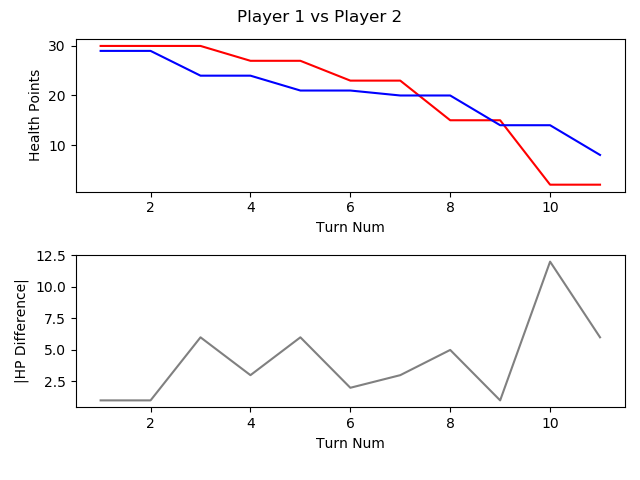

The file beside this chart, header and first rows:
, TURN_NO, P1_HEALTH, P2_HEALTH, CURRENT_PLAYER, AMOUNTHEALEDTHISTURN, NUMATTACKSTHISTURN, NUMCARDSDRAWNTHISTURN, NUMCARDSPLAYEDTHISTURN, NUMCARDSTODRAW, NUMELEMENTALSPLAYEDLASTTURN, NUMELEMENTALSPLAYEDTHISTURN, NUMFRIENDLYMINIONSTHATATTACKEDTHISTURN, NUMFRIENDLYMINIONSTHATDIEDTHISTURN, NUMMINIONSPLAYEDTHISTURN, NUMMINIONSPLAYERKILLEDTHISTURN, NUMOPTIONSPLAYEDTHISTURN, NUMSECRETSPLAYEDTHISGAME, NUMSPELLSPLAYEDTHISGAME, NUMTIMESHEROPOWERUSEDTHISGAME, REMAININGMANA, TOTALMANASPENTTHISGAME, USEDMANATHISTURN
1, 1, 30, 29, P1 FitzVonGerald, 0, 0, 1, 1, 0, 0, 0, 0, 0, 0, 0, 2, 0, 1, 0, 0, 1, 1
2, 2, 30, 29, P2 RehHausZuckFuchs, 0, 0, 1, 0, 0, 0, 0, 0, 0, 0, 0, 0, 0, 0, 0, 1, 0, 0
3, 3, 30, 24, P1 FitzVonGerald, 0, 0, 1, 1, 0, 0, 0, 0, 0, 0, 0, 2, 0, 2, 0, 0, 3, 2
4, 4, 27, 24, P2 RehHausZuckFuchs, 0, 0, 1, 2, 0, 0, 0, 0, 0, 0, 0, 3, 0, 1, 0, 0, 3, 2
5, 5, 27, 21, P1 FitzVonGerald, 0, 0, 1, 2, 0, 0, 0, 1, 0, 2, 0, 5, 0, 2, 0, 1, 5, 2
6, 6, 23, 21, P2 RehHausZuckFuchs, 0, 0, 1, 3, 0, 0, 0, 0, 0, 3, 0, 4, 0, 1, 0, 0, 6, 3
7, 7, 23, 20, P1 FitzVonGerald, 0, 0, 1, 1, 0, 0, 0, 4, 3, 1, 5, 5, 0, 2, 0, 0, 9, 4
8, 8, 15, 20, P2 RehHausZuckFuchs, 0, 0, 1, 2, 0, 0, 0, 2, 0, 2, 0, 5, 0, 1, 0, 1, 9, 3
9, 9, 15, 14, P1 FitzVonGerald, 0, 0, 1, 2, 0, 0, 0, 1, 0, 1, 0, 4, 0, 2, 0, 0, 14, 5
10, 10, 2, 14, P2 RehHausZuckFuchs, 0, 0, 1, 1, 0, 0, 0, 4, 0, 0, 1, 6, 0, 1, 0, 2, 12, 3
11, 11, 2, 8, P1 FitzVonGerald, 0, 0, 1, 2, 0, 0, 0, 1, 0, 1, 0, 4, 0, 2, 0, 2, 18, 4
